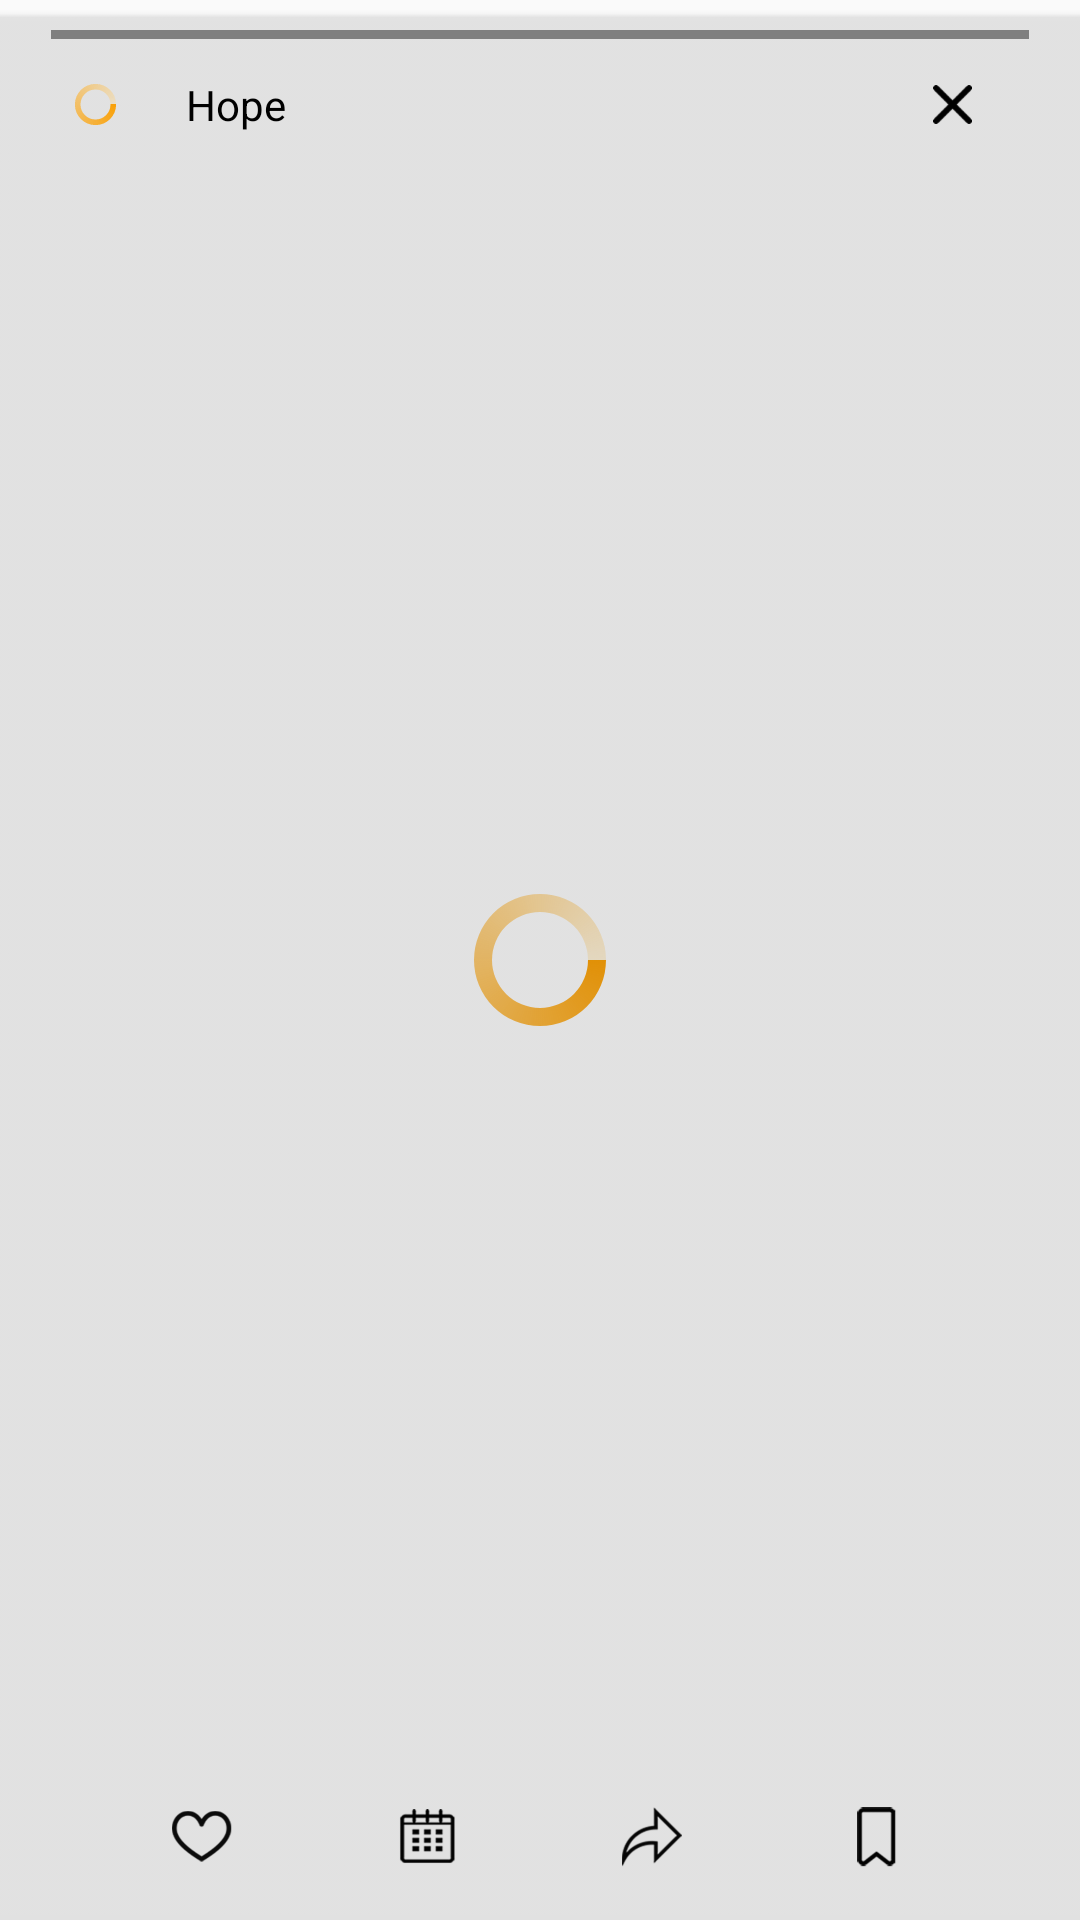

Here is an Android app screen rendered from its layout file. Give the layout XML and the strings, colors and styles it references.
<!-- AndroidManifest.xml: application theme AppTheme -->
<!-- res/layout/activity_story_mode.xml -->
<?xml version="1.0" encoding="utf-8"?>
<RelativeLayout xmlns:android="http://schemas.android.com/apk/res/android"
    xmlns:app="http://schemas.android.com/apk/res-auto"
    xmlns:tools="http://schemas.android.com/tools"
    android:layout_width="match_parent"
    android:layout_height="match_parent"
    tools:context=".Activities.StoryMode">

    <ProgressBar
        android:layout_width="wrap_content"
        android:layout_height="wrap_content"
        android:layout_centerInParent="true"
        android:visibility="visible"
        android:indeterminateDrawable="@xml/progress_edit"/>

    <ImageView
        android:layout_width="match_parent"
        android:layout_height="match_parent"
        android:scaleType="centerCrop"
        android:src="@drawable/black"
        android:id="@+id/image"/>

    <RelativeLayout
        android:layout_width="match_parent"
        android:layout_height="30dp"
        android:layout_marginTop="20dp"
        android:orientation="horizontal">
        <RelativeLayout
            android:layout_width="30dp"
            android:layout_height="30dp"
            android:id="@+id/above_layout"
            android:layout_marginLeft="17dp">
            <ProgressBar
                android:layout_width="15dp"
                android:layout_height="15dp"
                android:layout_centerInParent="true"
                android:visibility="visible"
                android:indeterminateDrawable="@xml/progress_edit"/>
        <ImageView
            android:layout_width="30dp"
            android:layout_height="30dp"
            android:scaleType="fitCenter"
            android:id="@+id/title_image"
            android:layout_centerVertical="true"/>
        </RelativeLayout>
        <TextView
            android:layout_width="wrap_content"
            android:layout_height="wrap_content"
            android:layout_toRightOf="@+id/above_layout"
            android:text="Hope"
            android:textColor="@color/black"
            android:textSize="14sp"
            android:layout_centerVertical="true"
            android:layout_marginLeft="15dp"
            android:id="@+id/story_title"/>

        <RelativeLayout
            android:layout_width="45dp"
            android:layout_height="40dp"
            android:gravity="center"
            android:layout_marginLeft="5dp"
            android:id="@+id/back_story"
            android:layout_alignParentRight="true"
            android:layout_marginRight="20dp">
        <ImageView
            android:layout_width="wrap_content"
            android:layout_height="wrap_content"
            android:src="@drawable/arival_cross"/>
        </RelativeLayout>

    </RelativeLayout>


    <LinearLayout
        android:layout_width="match_parent"
        android:layout_height="match_parent"
        android:orientation="horizontal">
        <View
            android:id="@+id/reverse"
            android:layout_width="0dp"
            android:layout_height="match_parent"
            android:layout_weight="1"
            android:layout_marginTop="50dp"
            android:layout_marginBottom="45dp"/>

        <View
            android:id="@+id/skip"
            android:layout_width="0dp"
            android:layout_height="match_parent"
            android:layout_weight="1"
            android:layout_marginTop="50dp"
            android:layout_marginBottom="45dp"/>
    </LinearLayout>

    <jp.shts.android.storiesprogressview.StoriesProgressView
        android:layout_width="match_parent"
        android:layout_height="3dp"
        android:id="@+id/stories_bar"
        android:layout_alignParentTop="true"
        android:layout_marginTop="10dp"
        android:layout_marginLeft="17dp"
        android:layout_marginRight="17dp">
    </jp.shts.android.storiesprogressview.StoriesProgressView>

    <RelativeLayout
        android:layout_width="wrap_content"
        android:layout_height="35dp"
        android:layout_alignParentBottom="true"
        android:layout_marginBottom="10dp"
        android:layout_centerHorizontal="true">

        <RelativeLayout
            android:layout_width="30dp"
            android:layout_height="30dp"
            android:id="@+id/btn1"
            android:layout_centerVertical="true">

            <ImageView
                android:id="@+id/like"
                android:layout_width="20dp"
                android:layout_height="20dp"
                android:layout_centerInParent="true"
                android:scaleType="fitCenter"
                android:src="@drawable/story_like" />
        </RelativeLayout>
        <RelativeLayout
            android:layout_width="30dp"
            android:layout_height="30dp"
            android:layout_marginLeft="45dp"
            android:layout_toRightOf="@id/btn1"
            android:id="@+id/btn2"
            android:layout_centerVertical="true">
            <ImageView
                android:layout_width="20dp"
                android:layout_height="20dp"
                android:src="@drawable/story_schedual_filled"
                android:id="@+id/schedual"
                android:layout_centerInParent="true"
                android:scaleType="fitCenter"/>
        </RelativeLayout>
        <RelativeLayout
            android:layout_width="30dp"
            android:layout_height="30dp"
            android:layout_marginLeft="45dp"
            android:layout_toRightOf="@id/btn2"
            android:id="@+id/btn3"
            android:layout_centerVertical="true">
            <ImageView
                android:layout_width="20dp"
                android:layout_height="20dp"
                android:src="@drawable/story_share"
                android:id="@+id/share"
                android:layout_centerInParent="true"
                android:scaleType="fitCenter"/>
        </RelativeLayout>
        <RelativeLayout
            android:layout_width="30dp"
            android:layout_height="30dp"
            android:layout_marginLeft="45dp"
            android:layout_toRightOf="@id/btn3"
            android:id="@+id/btn4"
            android:layout_centerVertical="true">
            <ImageView
                android:layout_width="20dp"
                android:layout_height="20dp"
                android:src="@drawable/story_bookmark"
                android:id="@+id/bookmark"
                android:layout_centerInParent="true"
                android:scaleType="fitCenter"/>
        </RelativeLayout>
    </RelativeLayout>

</RelativeLayout>
<!-- resources referenced by this layout -->
<resources>
  <color name="black">#000000</color>
  <!-- drawable arival_cross: png bitmap (drawable-hdpi, 390 bytes) -->
  <!-- drawable black: png bitmap (drawable-hdpi, 978 bytes) -->
  <!-- drawable story_bookmark: png bitmap (drawable-hdpi, 789 bytes) -->
  <!-- drawable story_like: png bitmap (drawable-hdpi, 2378 bytes) -->
  <!-- drawable story_schedual_filled: png bitmap (drawable-hdpi, 1862 bytes) -->
  <!-- drawable story_share: png bitmap (drawable-hdpi, 1973 bytes) -->
  <style name="AppTheme" parent="Theme.AppCompat.Light.NoActionBar">
          
  
          <item name="colorPrimary">@color/white</item>
          <item name="colorPrimaryDark">@color/white</item>
          <item name="colorAccent">@color/white</item>
      </style>
  <color name="white">#ffffff</color>
</resources>
